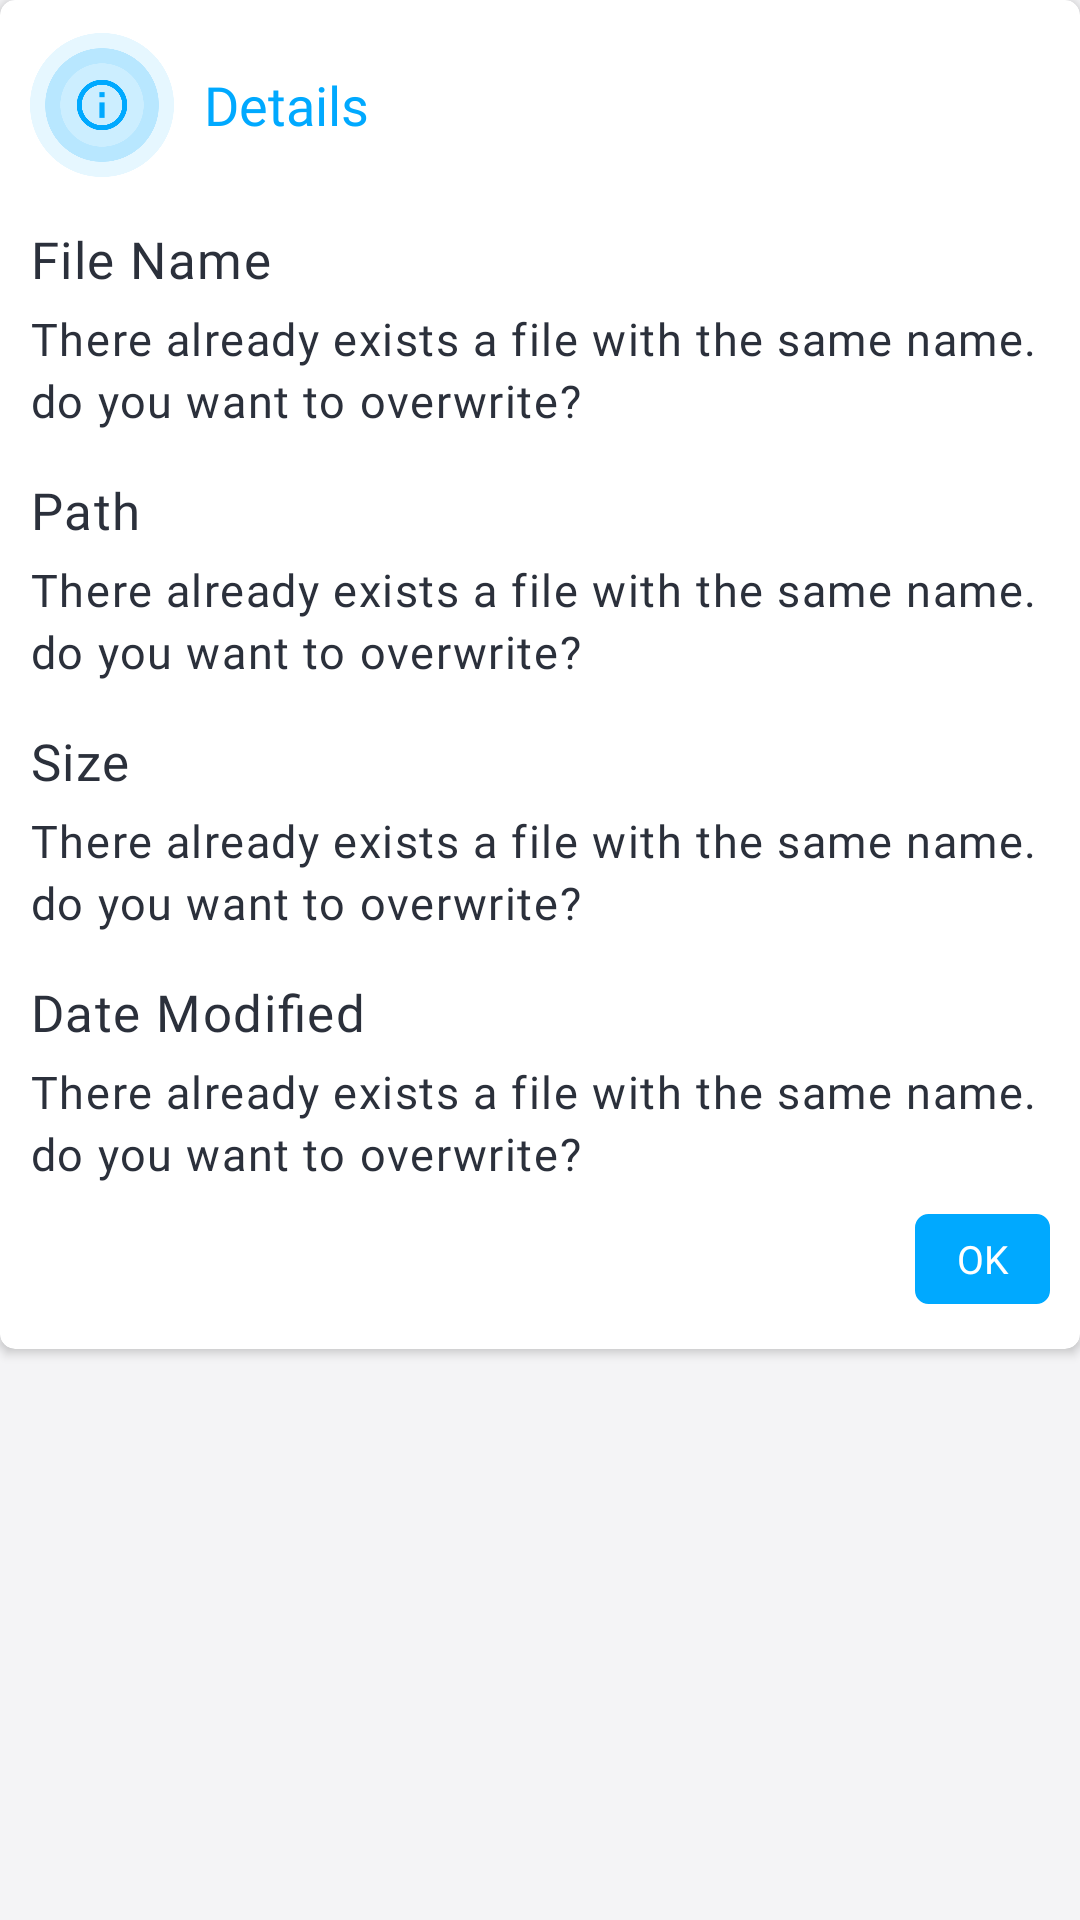

Android layout source for this screen:
<!-- AndroidManifest.xml: application theme AppThemeWhite -->
<!-- res/layout/show_detail_dialog_layout.xml -->
<?xml version="1.0" encoding="utf-8"?>
<RelativeLayout xmlns:android="http://schemas.android.com/apk/res/android"
    xmlns:app="http://schemas.android.com/apk/res-auto"
    android:orientation="horizontal"
    android:layout_width="320dp"
    android:layout_marginHorizontal="10dp"
    android:layout_height="wrap_content">

    <androidx.cardview.widget.CardView
        android:layout_width="match_parent"
        android:layout_height="wrap_content"
        app:cardCornerRadius="5dp">

        <LinearLayout
            android:layout_width="match_parent"
            android:layout_height="wrap_content"
            android:layout_gravity="center"
            android:orientation="vertical">

            <LinearLayout
                android:layout_width="match_parent"
                android:layout_height="50dp"
                android:gravity="center"
                android:layout_marginTop="10dp"
                android:layout_marginHorizontal="10dp"
                android:orientation="horizontal">

                <ImageView
                    android:id="@+id/image"
                    android:layout_width="48dp"
                    android:layout_height="48dp"
                    android:src="@drawable/details"/>

                <TextView
                    android:id="@+id/title"
                    android:layout_width="match_parent"
                    android:layout_height="wrap_content"
                    android:layout_marginStart="10dp"
                    android:fontFamily="@font/metropolis_bold"
                    android:textColor="@color/dark_blue"
                    android:text="Details"
                    android:textSize="18sp"/>
            </LinearLayout>

            <TextView
                android:layout_width="match_parent"
                android:layout_height="wrap_content"
                android:layout_marginTop="15dp"
                android:layout_marginHorizontal="10dp"
                android:text="@string/file_name"
                android:letterSpacing="0.030"
                android:textSize="17sp"
                android:fontFamily="@font/metropolis_extrabold"/>

            <TextView
                android:id="@+id/filename"
                android:layout_width="match_parent"
                android:layout_height="wrap_content"
                android:layout_marginTop="5dp"
                android:layout_marginHorizontal="10dp"
                android:textSize="15sp"
                android:letterSpacing="0.035"
                android:lineSpacingExtra="3dp"
                android:fontFamily="@font/metropolis_medium"
                android:text="@string/there_already_exists_a_file_with_the_same_name_do_you_want_to_overwrite"/>

            <TextView
                android:layout_width="match_parent"
                android:layout_height="wrap_content"
                android:layout_marginTop="15dp"
                android:layout_marginHorizontal="10dp"
                android:text="@string/path"
                android:letterSpacing="0.030"
                android:textSize="17sp"
                android:fontFamily="@font/metropolis_extrabold"/>

            <TextView
                android:id="@+id/path"
                android:layout_width="match_parent"
                android:layout_height="match_parent"
                android:layout_marginTop="5dp"
                android:layout_marginHorizontal="10dp"
                android:textSize="15sp"
                android:letterSpacing="0.035"
                android:lineSpacingExtra="3dp"
                android:fontFamily="@font/metropolis_medium"
                android:text="@string/there_already_exists_a_file_with_the_same_name_do_you_want_to_overwrite"/>

            <TextView
                android:layout_width="match_parent"
                android:layout_height="wrap_content"
                android:layout_marginTop="15dp"
                android:layout_marginHorizontal="10dp"
                android:text="@string/size"
                android:letterSpacing="0.030"
                android:textSize="17sp"
                android:fontFamily="@font/metropolis_extrabold"/>

            <TextView
                android:id="@+id/size"
                android:layout_width="match_parent"
                android:layout_height="match_parent"
                android:layout_marginTop="5dp"
                android:layout_marginHorizontal="10dp"
                android:textSize="15sp"
                android:letterSpacing="0.035"
                android:lineSpacingExtra="3dp"
                android:fontFamily="@font/metropolis_medium"
                android:text="@string/there_already_exists_a_file_with_the_same_name_do_you_want_to_overwrite"/>

            <TextView
                android:layout_width="match_parent"
                android:layout_height="wrap_content"
                android:layout_marginTop="15dp"
                android:layout_marginHorizontal="10dp"
                android:text="@string/date_modified"
                android:letterSpacing="0.030"
                android:textSize="17sp"
                android:fontFamily="@font/metropolis_extrabold"/>

            <TextView
                android:id="@+id/date_modified"
                android:layout_width="match_parent"
                android:layout_height="match_parent"
                android:layout_marginTop="5dp"
                android:layout_marginHorizontal="10dp"
                android:textSize="15sp"
                android:letterSpacing="0.035"
                android:lineSpacingExtra="3dp"
                android:fontFamily="@font/metropolis_medium"
                android:text="@string/there_already_exists_a_file_with_the_same_name_do_you_want_to_overwrite"/>

            <LinearLayout
                android:layout_width="wrap_content"
                android:layout_height="wrap_content"
                android:layout_gravity="end"
                android:layout_marginHorizontal="10dp"
                android:layout_marginBottom="15dp"
                android:layout_marginTop="10dp"
                android:orientation="horizontal">

                <Button
                    android:id="@+id/okdialog"
                    android:layout_width="45dp"
                    android:layout_height="30dp"
                    android:text="@string/ok"
                    android:background="@drawable/create_pdf_dialog_border"
                    android:fontFamily="@font/metropolis_medium"
                    android:textColor="@color/white"
                    android:backgroundTint="#00A9FF"
                    android:textAllCaps="false"
                    android:textSize="13sp"
                    android:src="@drawable/cancel"/>
            </LinearLayout>
        </LinearLayout>
    </androidx.cardview.widget.CardView>
</RelativeLayout>
<!-- resources referenced by this layout -->
<resources>
  <color name="dark_blue">#00A9FF</color>
  <color name="white">#FFFFFF</color>
  <!-- drawable cancel: png bitmap (drawable, 6985 bytes) -->
  <!-- drawable create_pdf_dialog_border (drawable) -->
  <?xml version="1.0" encoding="utf-8"?>
  <shape xmlns:android="http://schemas.android.com/apk/res/android">
  
      <corners android:radius="4dp"/>
      <stroke
          android:color="#D0D5DD"
          android:width="1dp"/>
  </shape>
  <!-- drawable details: png bitmap (drawable, 19453 bytes) -->
  <string name="date_modified">Date Modified</string>
  <string name="file_name">File Name</string>
  <string name="ok">OK</string>
  <string name="path">Path</string>
  <string name="size">Size</string>
  <string name="there_already_exists_a_file_with_the_same_name_do_you_want_to_overwrite">There already exists a file with the same name. do you want to overwrite?</string>
  <style name="AppThemeWhite" parent="Theme.AppCompat.DayNight.DarkActionBar">
          
          <item name="colorPrimary">@color/colorPrimary</item>
          <item name="colorPrimaryDark">@color/colorPrimaryDark</item>
          <item name="colorAccent">@color/colorAccent</item>
          <item name="android:iconTint">@color/colorGray</item>
          <item name="android:windowBackground">@color/windowBackground_light</item>
          <item name="titleToolbarTextColor">@color/mb_white</item>
          <item name="iconTintOnCard">@color/colorPrimary</item>
          <item name="historyIconColor">@color/colorPrimary</item>
          <item name="customDividerColor">@color/black</item>
          <item name="navigationIconTint">@color/colorGray</item>
          <item name="bottomSheetColor">?attr/colorPrimary</item>
          <item name="bottomSheetTextColor">@color/mb_white</item>
          <item name="bannerBackgroundColor">@color/colorAccent</item>
          <item name="similarBgColor">@color/mb_white</item>
          <item name="bottomSheetBgColor">@color/windowBackground_light</item>
          <item name="lockIconTintColor">@color/black</item>
          <item name="actionMenuTextColor">@color/mb_white</item>
          <item name="searchFileRaw">@raw/search_file_dark</item>
          <item name="android:actionMenuTextColor">@color/mb_white</item>
          <item name="android:scrollbarThumbVertical">@android:color/transparent</item>
          <item name="android:statusBarColor">@color/colorPrimary</item>
          <item name="android:listDivider">@color/lighter_gray</item>
          <item name="android:textColor">@color/colorBlackAlt</item>
          <item name="materialCardViewStyle">@style/MaterialCardviewStyleLight</item>
      </style>
  <color name="colorPrimary">@color/color_excel_pdf</color>
  <color name="colorPrimaryDark">@color/color_excel_pdf</color>
  <color name="colorAccent">@color/color_excel_pdf</color>
  <color name="colorGray">#607D8B</color>
  <color name="windowBackground_light">#F4F4F6</color>
  <color name="black">#000000</color>
  <color name="lighter_gray">#EDEDED</color>
  <color name="colorBlackAlt">#2B303B</color>
  <style name="MaterialCardviewStyleLight" parent="Widget.MaterialComponents.CardView">
          <item name="cardBackgroundColor">@color/white</item>
      </style>
  <color name="color_excel_pdf">#6298EC</color>
  
      // New Colors
</resources>
